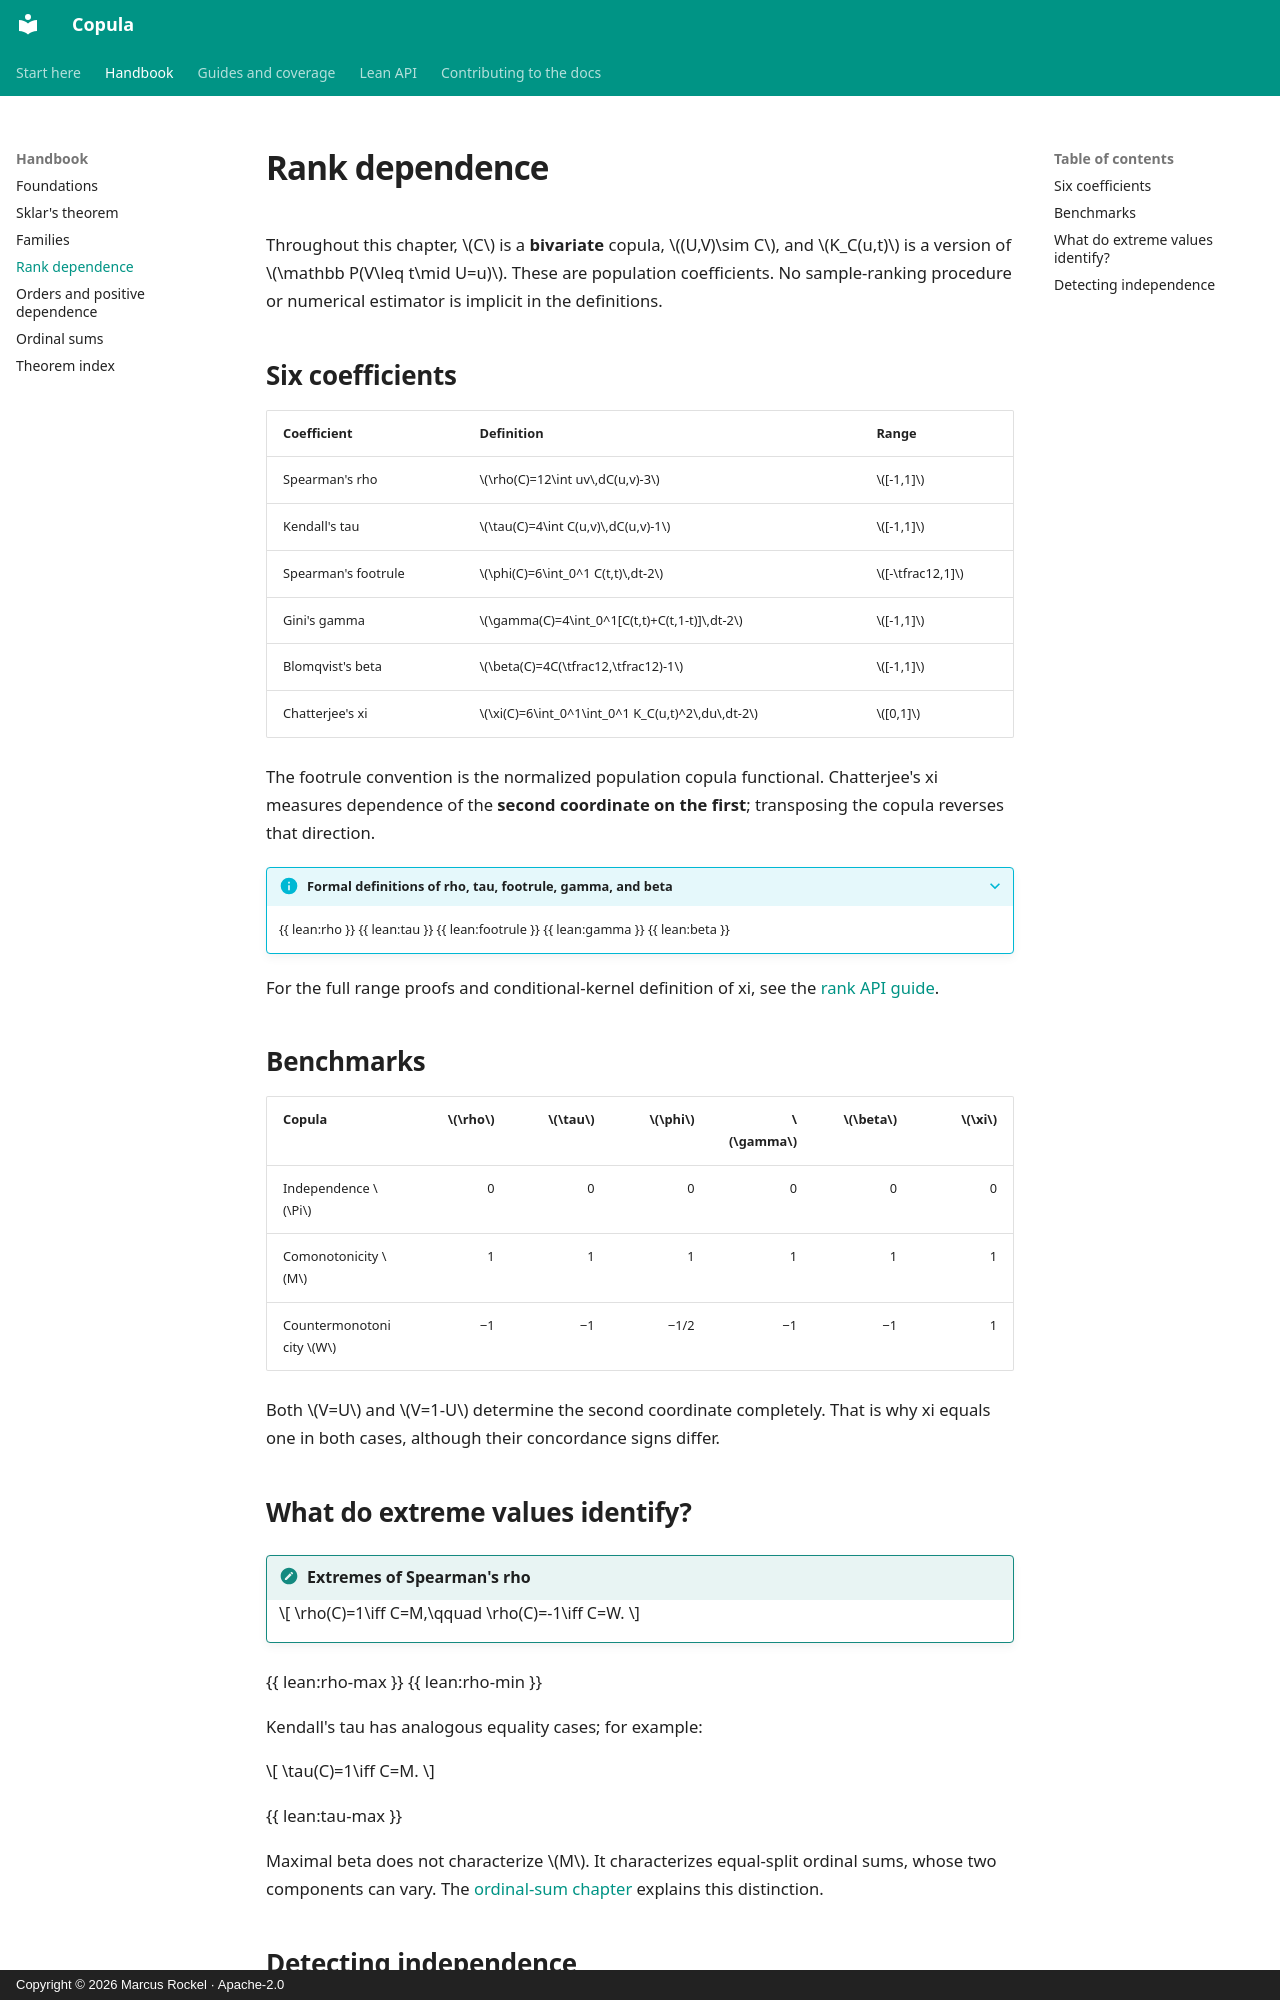

repository: Corrram/copula · page: handbook/rank/index.html · generator: mkdocs · copyright: Copyright © 2026 Marcus Rockel · Apache-2.0

# Rank dependence

Throughout this chapter, $C$ is a **bivariate** copula, $(U,V)\sim C$, and
$K_C(u,t)$ is a version of $\mathbb P(V\leq t\mid U=u)$.
These are population coefficients. No sample-ranking procedure or numerical
estimator is implicit in the definitions.

## Six coefficients

| Coefficient | Definition | Range |
| --- | --- | --- |
| Spearman's rho | $\rho(C)=12\int uv\,dC(u,v)-3$ | $[-1,1]$ |
| Kendall's tau | $\tau(C)=4\int C(u,v)\,dC(u,v)-1$ | $[-1,1]$ |
| Spearman's footrule | $\phi(C)=6\int_0^1 C(t,t)\,dt-2$ | $[-\tfrac12,1]$ |
| Gini's gamma | $\gamma(C)=4\int_0^1[C(t,t)+C(t,1-t)]\,dt-2$ | $[-1,1]$ |
| Blomqvist's beta | $\beta(C)=4C(\tfrac12,\tfrac12)-1$ | $[-1,1]$ |
| Chatterjee's xi | $\xi(C)=6\int_0^1\int_0^1 K_C(u,t)^2\,du\,dt-2$ | $[0,1]$ |

The footrule convention is the normalized population copula functional.
Chatterjee's xi measures dependence of the **second coordinate on the first**;
transposing the copula reverses that direction.

??? info "Formal definitions of rho, tau, footrule, gamma, and beta"
    {{ lean:rho }}
    {{ lean:tau }}
    {{ lean:footrule }}
    {{ lean:gamma }}
    {{ lean:beta }}

For the full range proofs and conditional-kernel definition of xi, see the
[rank API guide](../rank-coefficients.md).

## Benchmarks

| Copula | $\rho$ | $\tau$ | $\phi$ | $\gamma$ | $\beta$ | $\xi$ |
| --- | ---: | ---: | ---: | ---: | ---: | ---: |
| Independence $\Pi$ | 0 | 0 | 0 | 0 | 0 | 0 |
| Comonotonicity $M$ | 1 | 1 | 1 | 1 | 1 | 1 |
| Countermonotonicity $W$ | −1 | −1 | −1/2 | −1 | −1 | 1 |

Both $V=U$ and $V=1-U$ determine the second coordinate completely. That is
why xi equals one in both cases, although their concordance signs differ.
